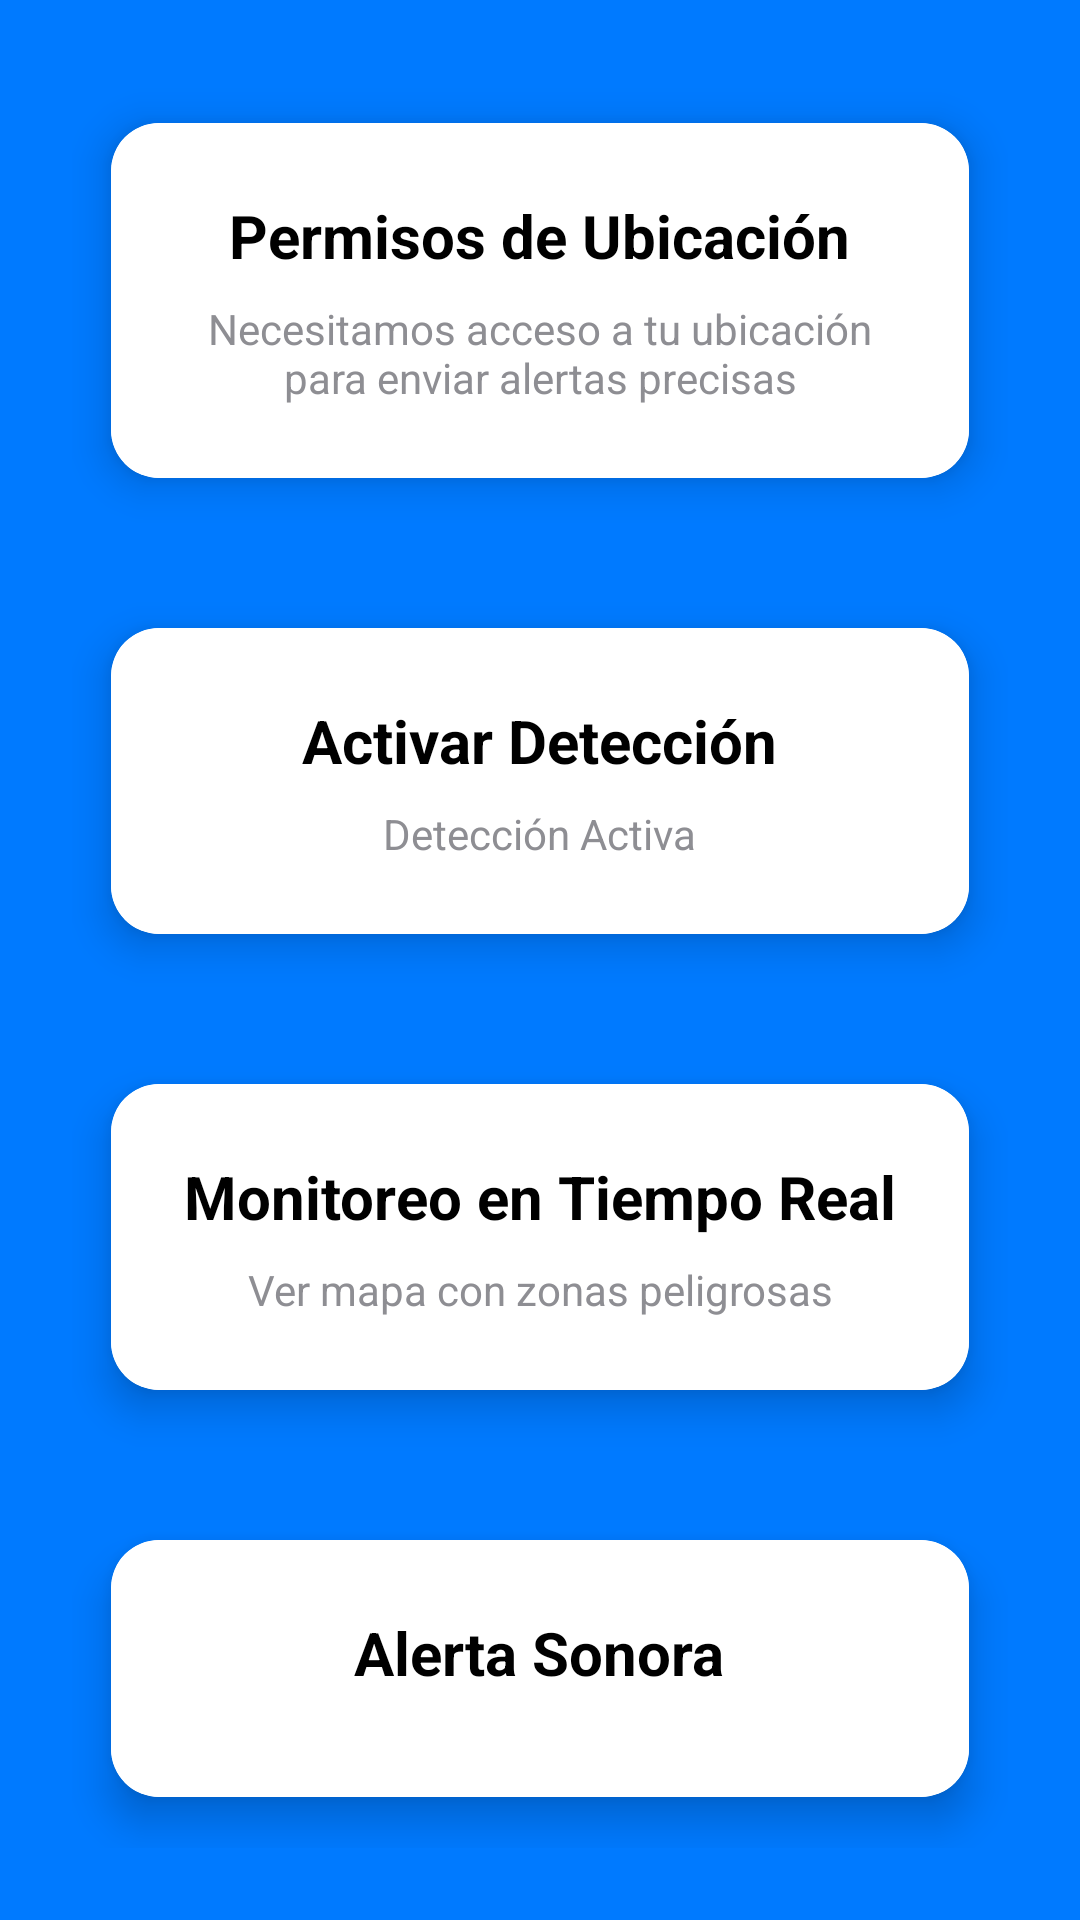

Here is an Android app screen rendered from its layout file. Give the layout XML and the strings, colors and styles it references.
<!-- AndroidManifest.xml: application theme Theme.AlertaArequipa -->
<!-- res/layout/activity_main.xml -->
<?xml version="1.0" encoding="utf-8"?>
<androidx.constraintlayout.widget.ConstraintLayout
    xmlns:android="http://schemas.android.com/apk/res/android"
    xmlns:app="http://schemas.android.com/apk/res-auto"
    xmlns:tools="http://schemas.android.com/tools"
    android:layout_width="match_parent"
    android:layout_height="match_parent"
    android:background="@color/azul_principal"
    tools:context=".MainActivity">

    
    <LinearLayout
        android:layout_width="match_parent"
        android:layout_height="wrap_content"
        android:orientation="vertical"
        android:padding="24dp"
        android:gravity="center"
        app:layout_constraintTop_toTopOf="parent"
        app:layout_constraintBottom_toBottomOf="parent">

        
        <com.google.android.material.card.MaterialCardView
            android:layout_width="match_parent"
            android:layout_height="wrap_content"
            android:layout_marginBottom="16dp"
            app:cardCornerRadius="16dp"
            app:cardElevation="8dp"
            app:cardUseCompatPadding="true"
            app:cardPreventCornerOverlap="true">

            <LinearLayout
                android:id="@+id/btnPermisos"
                android:layout_width="match_parent"
                android:layout_height="wrap_content"
                android:orientation="vertical"
                android:padding="24dp"
                android:gravity="center"
                android:background="@color/white"
                android:foreground="?attr/selectableItemBackground">

                <TextView
                    android:layout_width="wrap_content"
                    android:layout_height="wrap_content"
                    android:text="@string/permisos_ubicaci"
                    android:textSize="20sp"
                    android:textStyle="bold"
                    android:textColor="@color/black"/>

                <TextView
                    android:layout_width="wrap_content"
                    android:layout_height="wrap_content"
                    android:layout_marginTop="8dp"
                    android:text="@string/acceso"
                    android:textSize="14sp"
                    android:textColor="@color/gris_texto"
                    android:gravity="center"/>
            </LinearLayout>
        </com.google.android.material.card.MaterialCardView>

        
        <com.google.android.material.card.MaterialCardView
            android:layout_width="match_parent"
            android:layout_height="wrap_content"
            android:layout_marginBottom="16dp"
            app:cardCornerRadius="16dp"
            app:cardElevation="8dp"
            app:cardUseCompatPadding="true"
            app:cardPreventCornerOverlap="true">

            <LinearLayout
                android:id="@+id/btnDeteccion"
                android:layout_width="match_parent"
                android:layout_height="wrap_content"
                android:orientation="vertical"
                android:padding="24dp"
                android:gravity="center"
                android:background="@color/white"
                android:foreground="?attr/selectableItemBackground">

                <TextView
                    android:layout_width="wrap_content"
                    android:layout_height="wrap_content"
                    android:text="@string/activar_detecci_n"
                    android:textSize="20sp"
                    android:textStyle="bold"
                    android:textColor="@color/black"/>

                <TextView
                    android:layout_width="wrap_content"
                    android:layout_height="wrap_content"
                    android:layout_marginTop="8dp"
                    android:text="@string/detecci_n_activa"
                    android:textSize="14sp"
                    android:textColor="@color/gris_texto"
                    android:gravity="center"/>
            </LinearLayout>
        </com.google.android.material.card.MaterialCardView>

        
        <com.google.android.material.card.MaterialCardView
            android:layout_width="match_parent"
            android:layout_height="wrap_content"
            android:layout_marginBottom="16dp"
            app:cardCornerRadius="16dp"
            app:cardElevation="8dp"
            app:cardUseCompatPadding="true"
            app:cardPreventCornerOverlap="true">

            <LinearLayout
                android:id="@+id/btnMapa"
                android:layout_width="match_parent"
                android:layout_height="wrap_content"
                android:orientation="vertical"
                android:padding="24dp"
                android:gravity="center"
                android:background="@color/white"
                android:foreground="?attr/selectableItemBackground">

                <TextView
                    android:layout_width="wrap_content"
                    android:layout_height="wrap_content"
                    android:text="@string/monitoreo_en_tiempo_real"
                    android:textSize="20sp"
                    android:textStyle="bold"
                    android:textColor="@color/black"/>

                <TextView
                    android:layout_width="wrap_content"
                    android:layout_height="wrap_content"
                    android:layout_marginTop="8dp"
                    android:text="@string/ver_mapa_con_zonas_peligrosas"
                    android:textSize="14sp"
                    android:textColor="@color/gris_texto"
                    android:gravity="center"/>
            </LinearLayout>
        </com.google.android.material.card.MaterialCardView>

        
        <com.google.android.material.card.MaterialCardView
            android:layout_width="match_parent"
            android:layout_height="wrap_content"
            app:cardCornerRadius="16dp"
            app:cardElevation="8dp"
            app:cardUseCompatPadding="true"
            app:cardPreventCornerOverlap="true">

            <LinearLayout
                android:id="@+id/btnAlertaSonora"
                android:layout_width="match_parent"
                android:layout_height="wrap_content"
                android:orientation="vertical"
                android:padding="24dp"
                android:gravity="center"
                android:background="@color/white"
                android:foreground="?attr/selectableItemBackground">

                <TextView
                    android:layout_width="wrap_content"
                    android:layout_height="wrap_content"
                    android:text="@string/alerta"
                    android:textSize="20sp"
                    android:textStyle="bold"
                    android:textColor="@color/black"/>

                <TextView
                    android:layout_width="wrap_content"
                    android:layout_height="wrap_content"
                    android:layout_marginTop="8dp"
                    android:text="@string/configurar_alertas_auditivas"
                    android:textSize="14sp"
                    android:textColor="@color/gris_texto"
                    android:gravity="center"/>
            </LinearLayout>
        </com.google.android.material.card.MaterialCardView>

    </LinearLayout>

</androidx.constraintlayout.widget.ConstraintLayout>
<!-- resources referenced by this layout -->
<resources>
  <color name="azul_principal">#007AFF</color>
  <color name="black">#FF000000</color>
  <color name="gris_texto">#8E8E93</color>
  <color name="white">#FFFFFFFF</color>
  <string name="acceso">Necesitamos acceso a tu ubicación para enviar alertas precisas</string>
  <string name="activar_detecci_n">Activar Detección</string>
  <string name="alerta">Alerta Sonora</string>
  <string name="configurar_alertas_auditivas">Configurar alertas auditivas</string>
  <string name="detecci_n_activa">Detección Activa</string>
  <string name="monitoreo_en_tiempo_real">Monitoreo en Tiempo Real</string>
  <string name="permisos_ubicaci">Permisos de Ubicación</string>
  <string name="ver_mapa_con_zonas_peligrosas">Ver mapa con zonas peligrosas</string>
  <style name="Theme.AlertaArequipa" parent="Theme.MaterialComponents.DayNight.DarkActionBar">
          <item name="colorPrimary">@color/azul_principal</item>
          <item name="colorPrimaryVariant">@color/azul_boton</item>
          <item name="colorOnPrimary">@color/white</item>
          <item name="colorSecondary">@color/teal_200</item>
          <item name="colorSecondaryVariant">@color/teal_700</item>
          <item name="colorOnSecondary">@color/black</item>
          <item name="android:statusBarColor">@color/azul_principal</item>
      </style>
  <color name="azul_boton">#0066FF</color>
  <color name="teal_200">#FF03DAC5</color>
  <color name="teal_700">#FF018786</color>
</resources>
